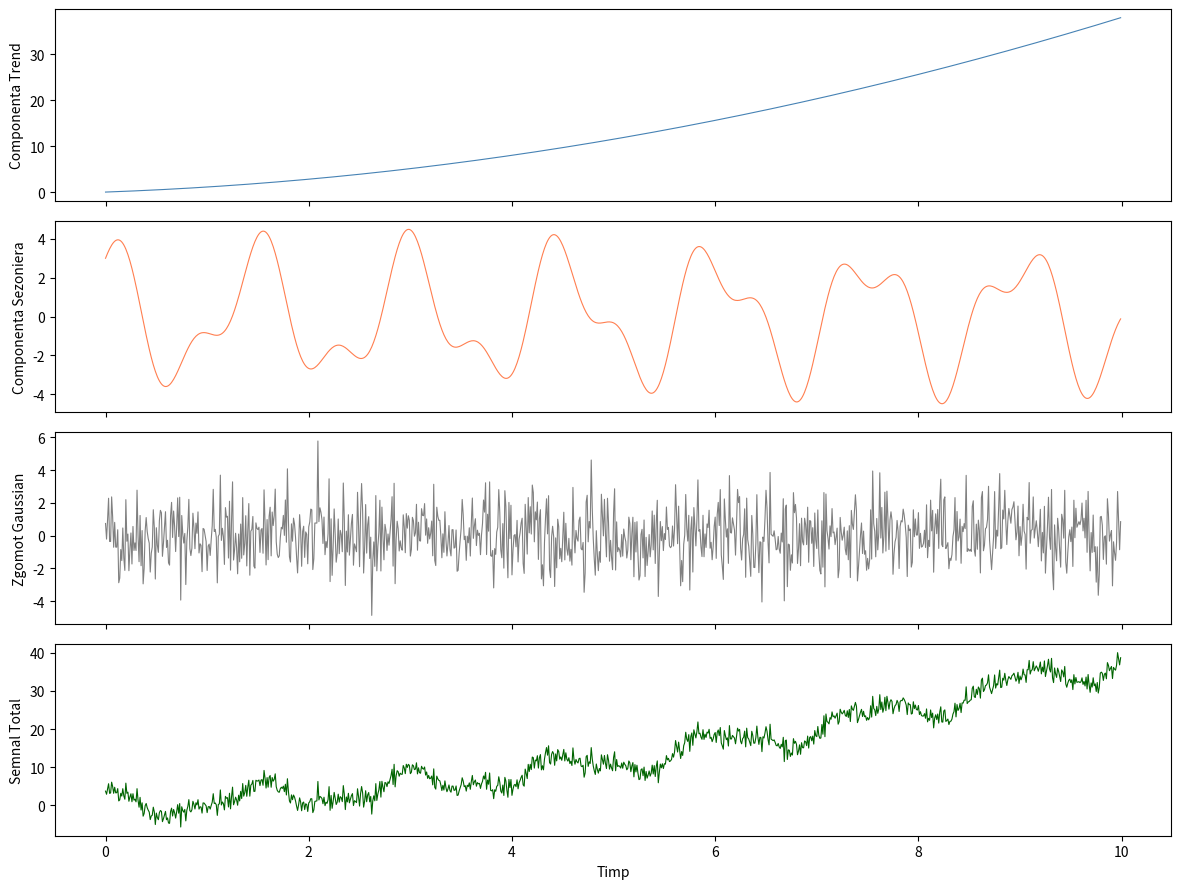
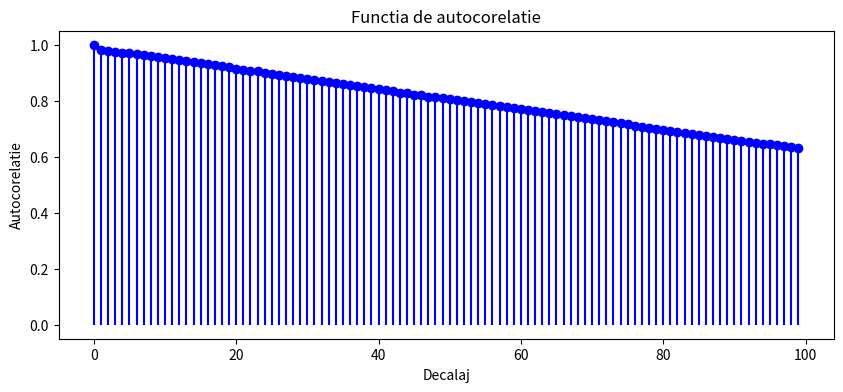
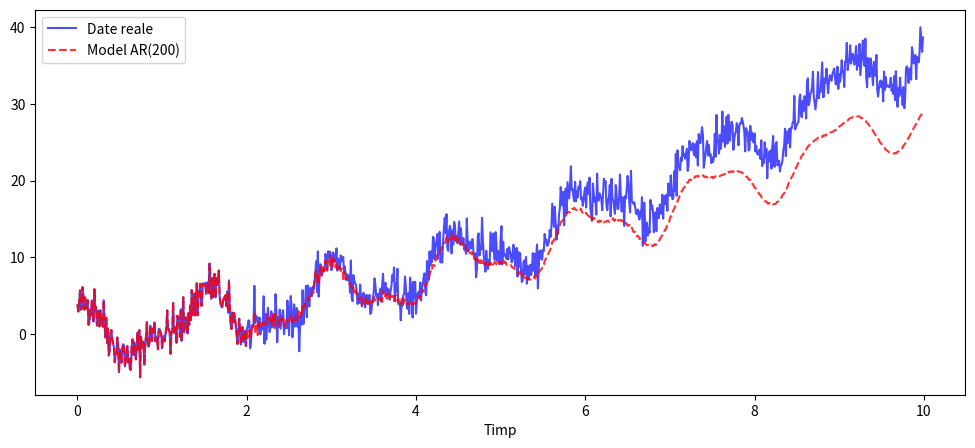

Write the Python code that produced these figures, in order.
import numpy as np
import matplotlib.pyplot as plt

np.random.seed(42)
n = 1000
x = np.arange(n) / 100

# a) Componente
comp_trend = 0.3 * x**2 + 0.8 * x
comp_sezon = 3 * np.cos(2 * np.pi * x / 1.5) + 1.5 * np.sin(2 * np.pi * x / 0.7)
comp_zgomot = np.random.randn(n) * 1.5
semnal = comp_trend + comp_sezon + comp_zgomot

fig, ax = plt.subplots(4, 1, figsize=(12, 9), sharex=True)
titluri = ['Componenta Trend', 'Componenta Sezoniera', 'Zgomot Gaussian', 'Semnal Total']
date = [comp_trend, comp_sezon, comp_zgomot, semnal]
culori = ['steelblue', 'coral', 'gray', 'darkgreen']
for i in range(4):
    ax[i].plot(x, date[i], color=culori[i], lw=0.8)
    ax[i].set_ylabel(titluri[i])
ax[-1].set_xlabel('Timp')
plt.tight_layout()
plt.savefig('ex1a.pdf')
plt.show()

# b) Functie autocorelatie
def calculeaza_autocorelatie(s):
    s_norm = s - s.mean()
    corr = np.correlate(s_norm, s_norm, 'full')
    return corr[len(s)-1:] / corr[len(s)-1]

ac = calculeaza_autocorelatie(semnal)
plt.figure(figsize=(10, 4))
plt.stem(ac[:100], linefmt='b-', markerfmt='bo', basefmt=' ')
plt.xlabel('Decalaj')
plt.ylabel('Autocorelatie')
plt.title('Functia de autocorelatie')
plt.savefig('ex1b.pdf')
plt.show()

# c) Functie model AR
def model_ar(serie, ord_p):
    mat = np.column_stack([serie[ord_p-1-k:n-1-k] for k in range(ord_p)])
    tinta = serie[ord_p:]
    phi, *_ = np.linalg.lstsq(mat, tinta, rcond=None)
    return phi, mat

ord_p = 200
phi, mat = model_ar(semnal, ord_p)

# Predictie pas cu pas
rez = semnal.copy()
for t in range(ord_p, n):
    rez[t] = phi @ rez[t-ord_p:t][::-1]

plt.figure(figsize=(12, 5))
plt.plot(x, semnal, 'b', alpha=0.7, label='Date reale')
plt.plot(x, rez, 'r--', alpha=0.8, label=f'Model AR({ord_p})')
plt.xlabel('Timp')
plt.legend()
plt.savefig('ex1c.pdf')
plt.show()

# d) Cautare parametri optimi
def evalueaza(serie, p_test, dim_antren):
    if dim_antren <= p_test:
        return np.inf
    mat_tr = np.column_stack([serie[p_test-1-k:dim_antren-1-k] for k in range(p_test)])
    phi_tr, *_ = np.linalg.lstsq(mat_tr, serie[p_test:dim_antren], rcond=None)

    erori = []
    for t in range(dim_antren, len(serie)):
        pred = phi_tr @ serie[t-p_test:t][::-1]
        erori.append((serie[t] - pred)**2)
    return np.mean(erori) if erori else np.inf

candidati_p = [15, 30, 60, 100]
candidati_m = [200, 400, 600, 800]

rezultate = [(evalueaza(semnal, p, m), p, m) for p in candidati_p for m in candidati_m]
eroare_min, p_opt, m_opt = min(rezultate)

print(f'Parametri optimi: p={p_opt}, m={m_opt}')
print(f'Eroare MSE: {eroare_min:.3f}')
